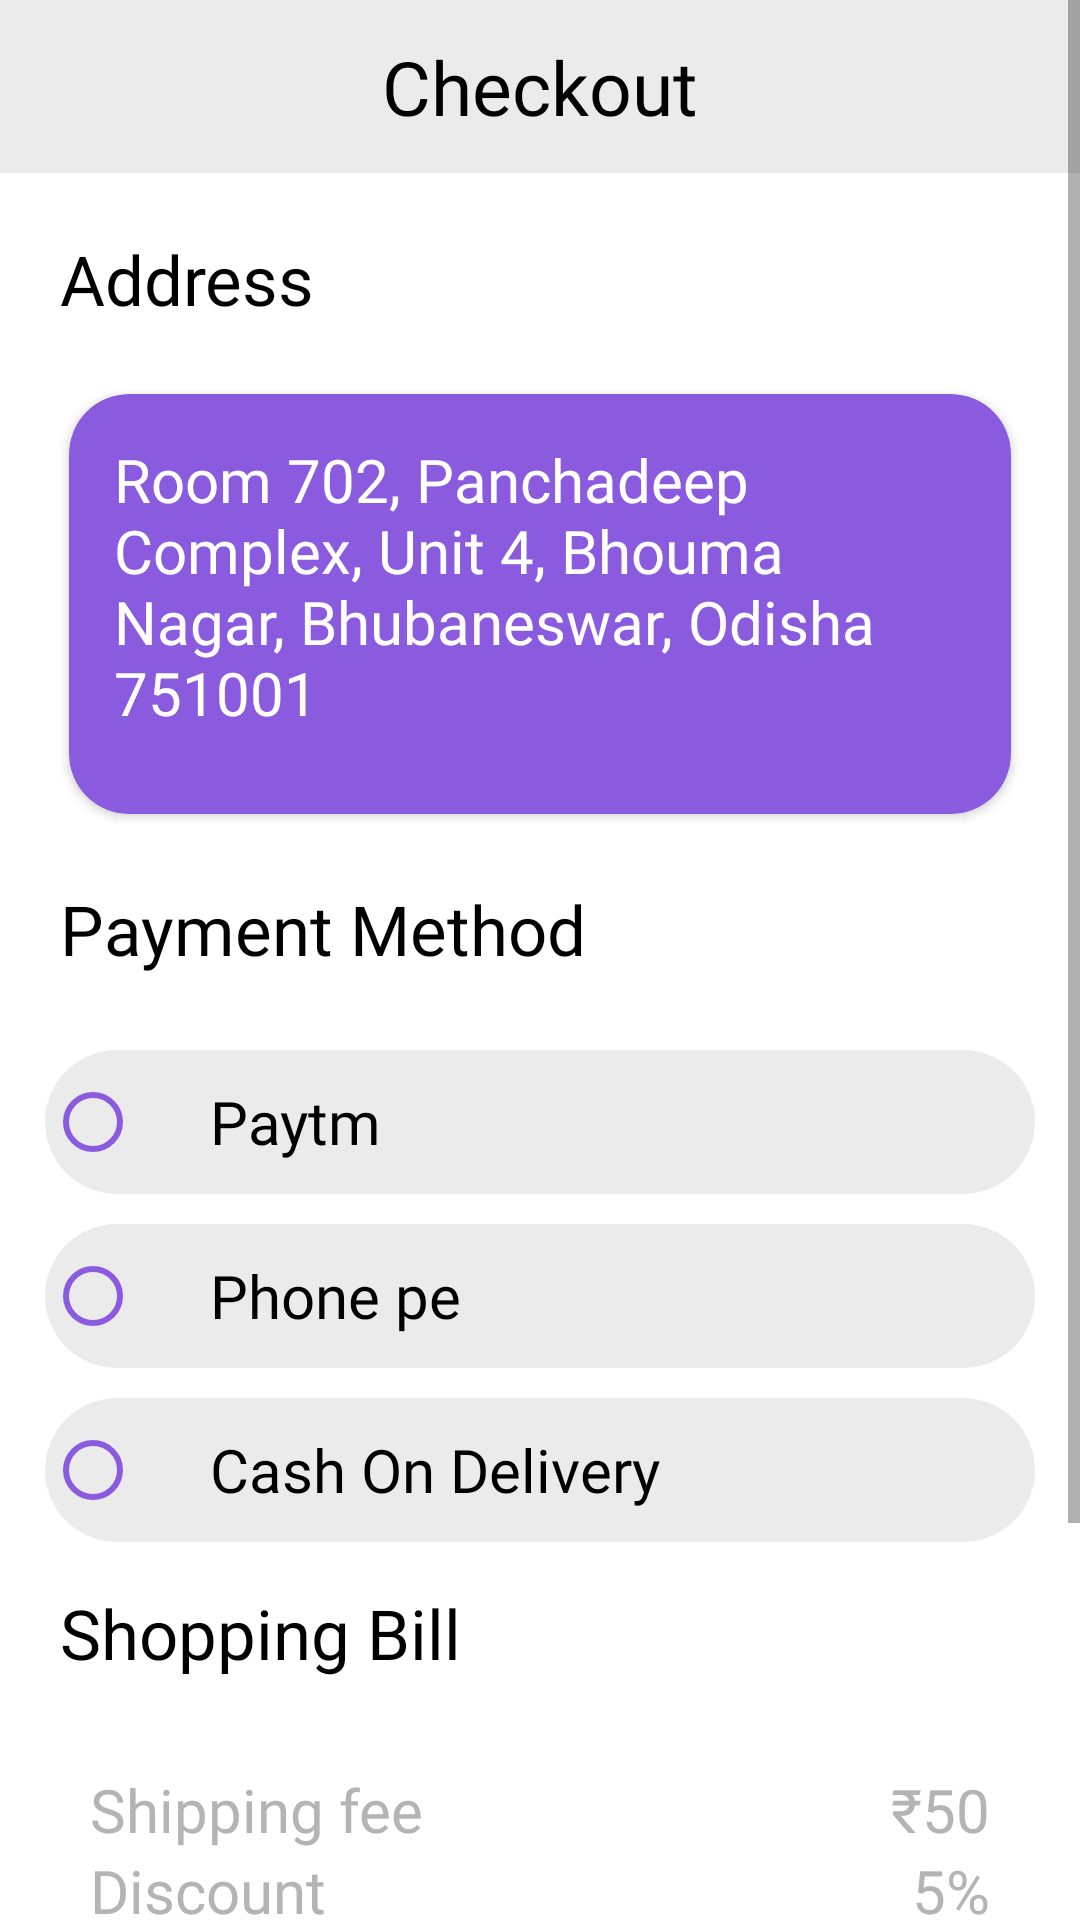

Android layout source for this screen:
<!-- AndroidManifest.xml: application theme Theme.ServiceApp -->
<!-- res/layout/activity_checkout.xml -->
<?xml version="1.0" encoding="utf-8"?>
<ScrollView xmlns:android="http://schemas.android.com/apk/res/android"
    xmlns:app="http://schemas.android.com/apk/res-auto"
    xmlns:tools="http://schemas.android.com/tools"
    android:layout_width="match_parent"
    android:background="@color/bg_color"
    android:elevation="12dp"

    android:layout_height="match_parent"
    tools:context=".new_design.activity.Checkout_activity">
    <LinearLayout
        android:layout_width="match_parent"
        android:layout_height="match_parent"
        android:orientation="vertical">
    <TextView
        android:background="@color/lite_bg_color"
        android:layout_width="match_parent"
        android:layout_height="wrap_content"
        android:textColor="@color/text_color"
        android:fontFamily="@font/productsans_bold"
        android:text="Checkout"
        android:textSize="25sp"
        android:gravity="center"
        android:padding="12sp"/>
    <LinearLayout
        android:padding="10dp"
        android:layout_width="match_parent"
        android:layout_height="match_parent"
        android:orientation="vertical">

        <TextView
            android:layout_width="match_parent"
            android:layout_height="wrap_content"
            android:textColor="@color/text_color"
            android:fontFamily="@font/productsans_bold"
            android:text="Address"
            android:textSize="23sp"
           android:layout_margin="10sp"/>
        <androidx.cardview.widget.CardView
            android:layout_width="match_parent"
            android:layout_height="140sp"
          app:cardBackgroundColor="@color/bottom_nav_color"
            android:layout_margin="13sp"
            app:cardCornerRadius="20sp">
            <TextView
                android:layout_width="match_parent"
                android:layout_height="wrap_content"
                android:textColor="#fff"
                android:maxLines="5"
                android:ellipsize="end"
                android:text="Room 702, Panchadeep Complex, Unit 4, Bhouma Nagar, Bhubaneswar, Odisha 751001"
                android:fontFamily="@font/productsans_regular"
                android:textSize="20sp"
                android:padding="15sp"/>

        </androidx.cardview.widget.CardView>
        <TextView
            android:layout_width="match_parent"
            android:layout_height="wrap_content"
            android:textColor="@color/text_color"
            android:fontFamily="@font/productsans_bold"
            android:text="Payment Method"
            android:textSize="23sp"
            android:layout_margin="10sp"/>

           <RadioGroup
               android:padding="5dp"
               android:layout_width="match_parent"
               android:layout_height="wrap_content">

               <RadioButton

                   android:background="@drawable/background2"
                   android:text="   Paytm"
                   android:layout_marginTop="10dp"
                   android:fontFamily="@font/productsans_regular"
                   android:textSize="20sp"
                   android:textColor="@color/text_color"
                   android:layout_width="match_parent"
                   android:buttonTint="@color/bottom_nav_color"
                   android:layout_height="wrap_content" />


                   <RadioButton
                       android:layout_marginTop="10dp"
                       android:background="@drawable/background2"
                       android:text="   Phone pe"
                       android:fontFamily="@font/productsans_regular"
                       android:textSize="20sp"
                       android:textColor="@color/text_color"
                       android:layout_width="match_parent"
                       android:buttonTint="@color/bottom_nav_color"
                       android:layout_height="wrap_content" />

                   <RadioButton
                       android:layout_marginTop="10dp"
                       android:background="@drawable/background2"
                       android:text="   Cash On Delivery"
                       android:fontFamily="@font/productsans_regular"
                       android:textSize="20sp"
                       android:textColor="@color/text_color"
                       android:layout_width="match_parent"
                       android:buttonTint="@color/bottom_nav_color"
                       android:layout_height="wrap_content" />



           </RadioGroup>




        <TextView
            android:layout_width="match_parent"
            android:layout_height="wrap_content"
            android:textColor="@color/text_color"
            android:fontFamily="@font/productsans_bold"
            android:text="Shopping Bill"
            android:textSize="23sp"
            android:layout_margin="10sp"/>
       <LinearLayout
           android:layout_width="match_parent"
           android:layout_height="wrap_content"
           android:orientation="vertical"
           android:layout_margin="20sp">
           <LinearLayout
               android:layout_width="match_parent"
               android:layout_height="wrap_content"
               android:orientation="horizontal">
               <TextView
                   android:layout_width="wrap_content"
                   android:layout_height="wrap_content"
                   android:textColor="#b4b4b4"
                   android:fontFamily="@font/productsans_regular"
                   android:text="Shipping fee"
                   android:textSize="20sp"
                   android:layout_weight="1" />
               <TextView
                   android:layout_width="wrap_content"
                   android:layout_height="wrap_content"
                   android:textColor="#b4b4b4"
                   android:fontFamily="@font/productsans_regular"
                   android:text="₹50"
                   android:textSize="20sp" />
           </LinearLayout>
           <LinearLayout
               android:layout_width="match_parent"
               android:layout_height="wrap_content"
               android:orientation="horizontal">
               <TextView
                   android:layout_width="wrap_content"
                   android:layout_height="wrap_content"
                   android:textColor="#b4b4b4"
                   android:fontFamily="@font/productsans_regular"
                   android:text="Discount"
                   android:textSize="20sp"
                   android:layout_weight="1" />
               <TextView
                   android:layout_width="wrap_content"
                   android:layout_height="wrap_content"
                   android:textColor="#b4b4b4"
                   android:fontFamily="@font/productsans_regular"
                   android:text="5%"
                   android:textSize="20sp" />
           </LinearLayout>
           <LinearLayout
               android:layout_width="match_parent"
               android:layout_height="wrap_content"
               android:orientation="horizontal">
               <TextView
                   android:layout_width="wrap_content"
                   android:layout_height="wrap_content"
                   android:textColor="#b4b4b4"
                   android:fontFamily="@font/productsans_regular"
                   android:text="Product Price"
                   android:textSize="20sp"
                   android:layout_weight="1" />
               <TextView
                   android:layout_width="wrap_content"
                   android:layout_height="wrap_content"
                   android:textColor="#b4b4b4"
                   android:fontFamily="@font/productsans_regular"
                   android:text="₹550"
                   android:textSize="20sp" />

           </LinearLayout>
           <View
               android:layout_width="match_parent"
               android:layout_height="2sp"
               android:background="#b4b4b4" />
           <LinearLayout
               android:layout_width="match_parent"
               android:layout_height="wrap_content"
               android:orientation="horizontal"
               android:padding="5sp">
               <TextView
                   android:layout_width="wrap_content"
                   android:layout_height="wrap_content"
                   android:textColor="@color/text_color"
                   android:fontFamily="@font/productsans_regular"
                   android:text="Total"
                   android:textSize="20sp"
                   android:textStyle="bold"
                   android:layout_weight="1" />
               <TextView
                   android:layout_width="wrap_content"
                   android:layout_height="wrap_content"
                   android:textColor="@color/text_color"
                   android:fontFamily="@font/productsans_regular"
                   android:text="₹570"
                   android:textSize="20sp"
                   android:textStyle="bold" />
           </LinearLayout>
       </LinearLayout>



        <androidx.cardview.widget.CardView
            android:layout_width="match_parent"
            android:layout_height="wrap_content"
            android:orientation="horizontal"
            android:layout_margin="10sp"
            android:background="#fc8080"
            app:cardCornerRadius="20sp">
         <LinearLayout
             android:onClick="thankyouu"
             android:layout_width="match_parent"
             android:layout_height="wrap_content"
             android:orientation="horizontal"
             android:gravity="center"
             android:background="@color/bottom_nav_color">
             <ImageView
                 android:layout_width="22dp"
                 android:layout_height="22dp"
                 android:layout_gravity="center"
                 android:src="@drawable/bag"
                 app:tint="#ffffff" />
             <TextView
                 android:layout_width="wrap_content"
                 android:layout_height="wrap_content"
                 android:textColor="#fff"
                 android:fontFamily="@font/productsans_bold"
                 android:text="Buy Now"
                 android:gravity="center"
                 android:textSize="20sp"
                 android:layout_margin="10sp"/>
         </LinearLayout>
        </androidx.cardview.widget.CardView>



    </LinearLayout>
    </LinearLayout>

</ScrollView>
<!-- resources referenced by this layout -->
<resources>
  <color name="bg_color">#fff</color>
  <color name="bottom_nav_color">#8A5BDF</color>
  <color name="lite_bg_color">#ECEBEB</color>
  <color name="text_color">#000</color>
  <!-- drawable background2 (drawable) -->
  <?xml version="1.0" encoding="utf-8"?>
  <selector xmlns:android="http://schemas.android.com/apk/res/android">
      <item>
          <shape android:shape="rectangle" >
              <corners android:radius="25sp"/>
              <solid android:color="@color/lite_bg_color"/>
              <padding android:bottom="8dp"
                  android:left="8dp"
                  android:right="8dp"
                  android:top="8dp"/>
  
          </shape>
      </item>
  
  </selector>
  <style name="Theme.ServiceApp" parent="Theme.MaterialComponents.Light.NoActionBar">
          
          <item name="colorPrimary">#0C0C10</item>
          <item name="colorPrimaryVariant">@color/bottom_nav_color</item>
          <item name="colorOnPrimary">@color/white</item>
          
          <item name="colorSecondary">@color/teal_200</item>
          <item name="colorSecondaryVariant">@color/teal_700</item>
          <item name="colorOnSecondary">#FFFFFF</item>
          
          <item name="android:statusBarColor">@color/bottom_nav_color</item>
          
      </style>
  <!-- not gathered from this repository: default colours our renderer supplied (Android Studio template values) -->
  <color name="teal_200">#FF03DAC5</color>
  <color name="teal_700">#FF018786</color>
  <color name="white">#FFFFFFFF</color>
</resources>
